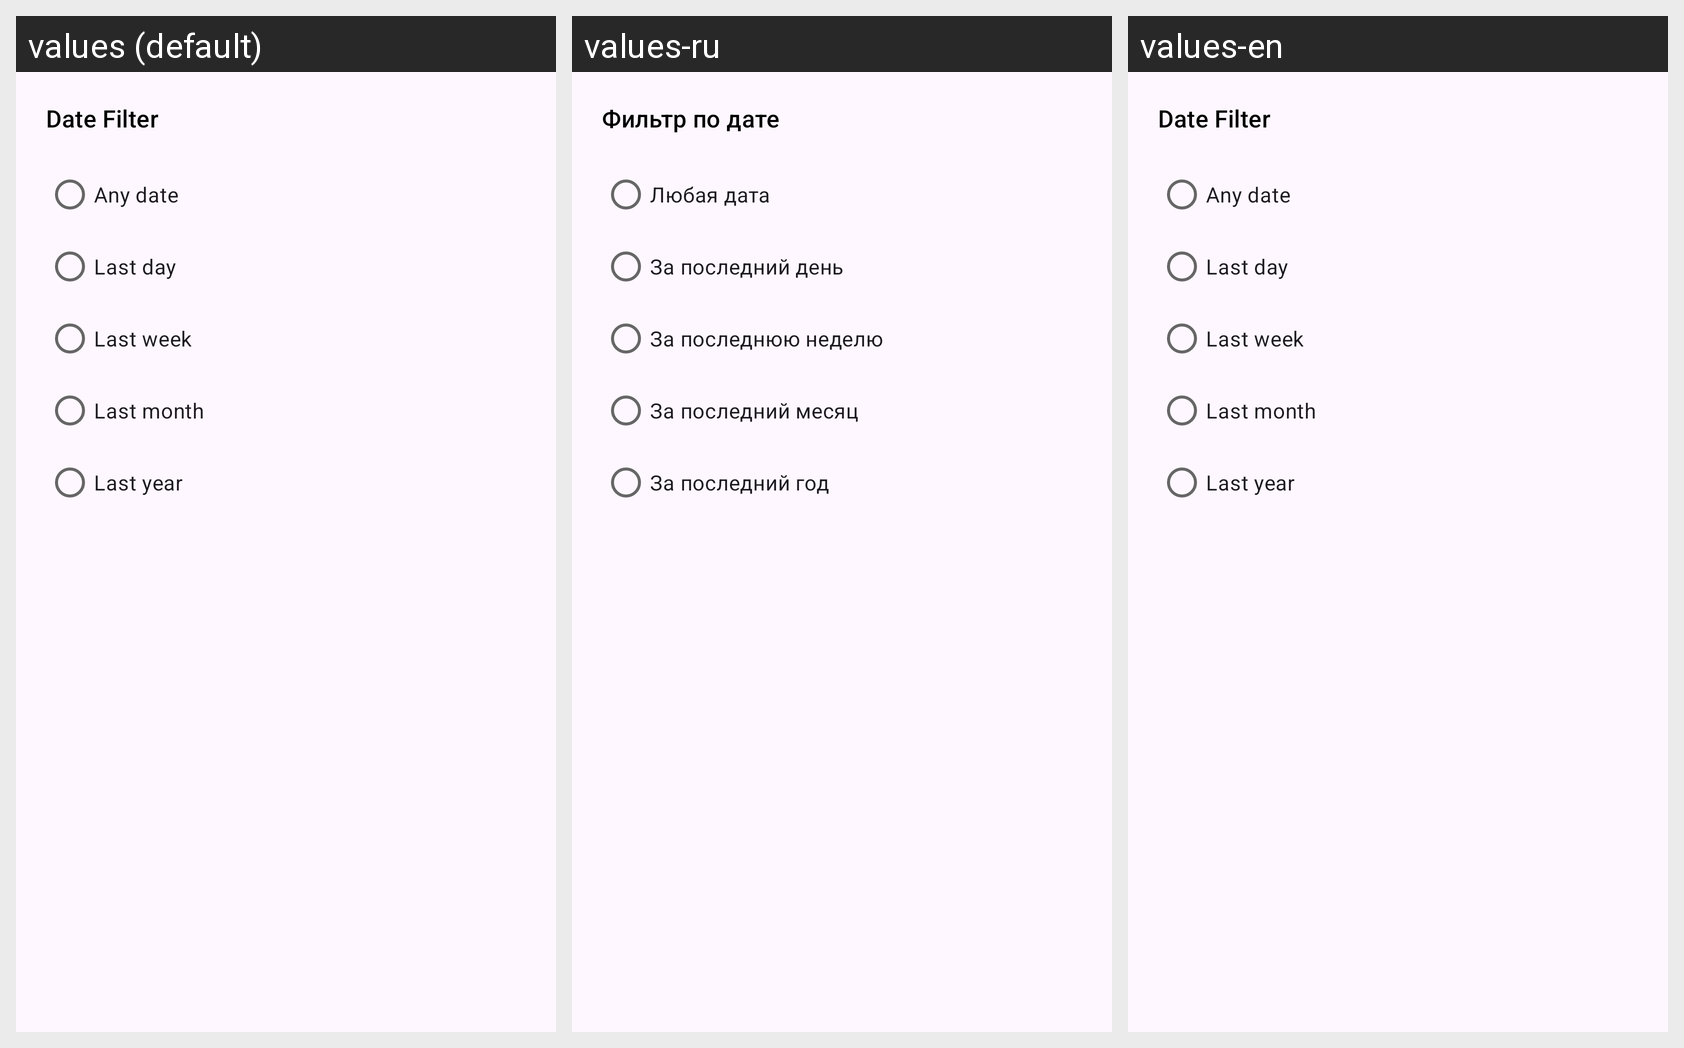

This grid shows one Android layout under several languages. Give, for every string resource on the screen, its name, the default text and each shown locale's text.
Android screen res/layout/dialog_date_filter.xml rendered under 3 locales, left to right: values (default), values-ru, values-en. Device: Nexus 5 (rendered at 1080×1920; each locale shown at half size, 540×960, under a caption strip naming it); theme AppTheme.
Strings drawn on this screen, with the default value and each locale's value (text and hints the layout hard-codes, and strings that could not be matched under every locale, appear in the picture but are not listed):

filter_date_dialog_title
  values: Date Filter
  values-ru: Фильтр по дате
  values-en: Date Filter  [not translated; the default value is used]

filter_date_off
  values: Any date
  values-ru: Любая дата
  values-en: Any date  [not translated; the default value is used]

filter_date_day
  values: Last day
  values-ru: За последний день
  values-en: Last day  [not translated; the default value is used]

filter_date_week
  values: Last week
  values-ru: За последнюю неделю
  values-en: Last week  [not translated; the default value is used]

filter_date_month
  values: Last month
  values-ru: За последний месяц
  values-en: Last month  [not translated; the default value is used]

filter_date_year
  values: Last year
  values-ru: За последний год
  values-en: Last year  [not translated; the default value is used]
